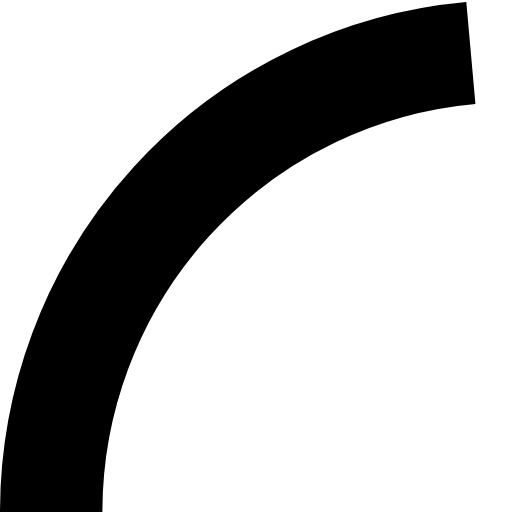
t = 0.00 s
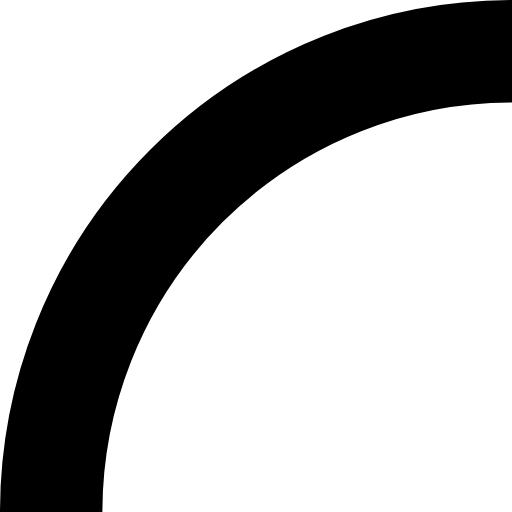
t = 0.25 s
t = 0.50 s: frame unchanged from t = 0.25 s, image omitted
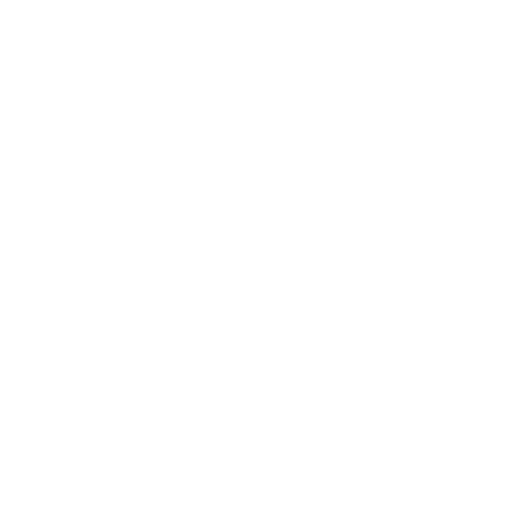
t = 0.75 s

The animated SVG that drew these frames (rendered in a browser with its animation timeline set to each time). Animation: 1 SMIL element (animateTransform=1); one cycle of 1.00 s, repeats indefinitely.

<svg width="50" height="50" viewBox="0 0 50 50" xmlns="http://www.w3.org/2000/svg" fill="currentColor">
  <circle cx="50" cy="50" r="45" stroke-width="10" stroke="#000" fill="none" stroke-dasharray="283" stroke-dashoffset="75">
    <animateTransform 
      attributeName="transform" 
      type="rotate" 
      from="0 50 50" 
      to="360 50 50" 
      dur="1s" 
      repeatCount="indefinite"/>
  </circle>
</svg>
